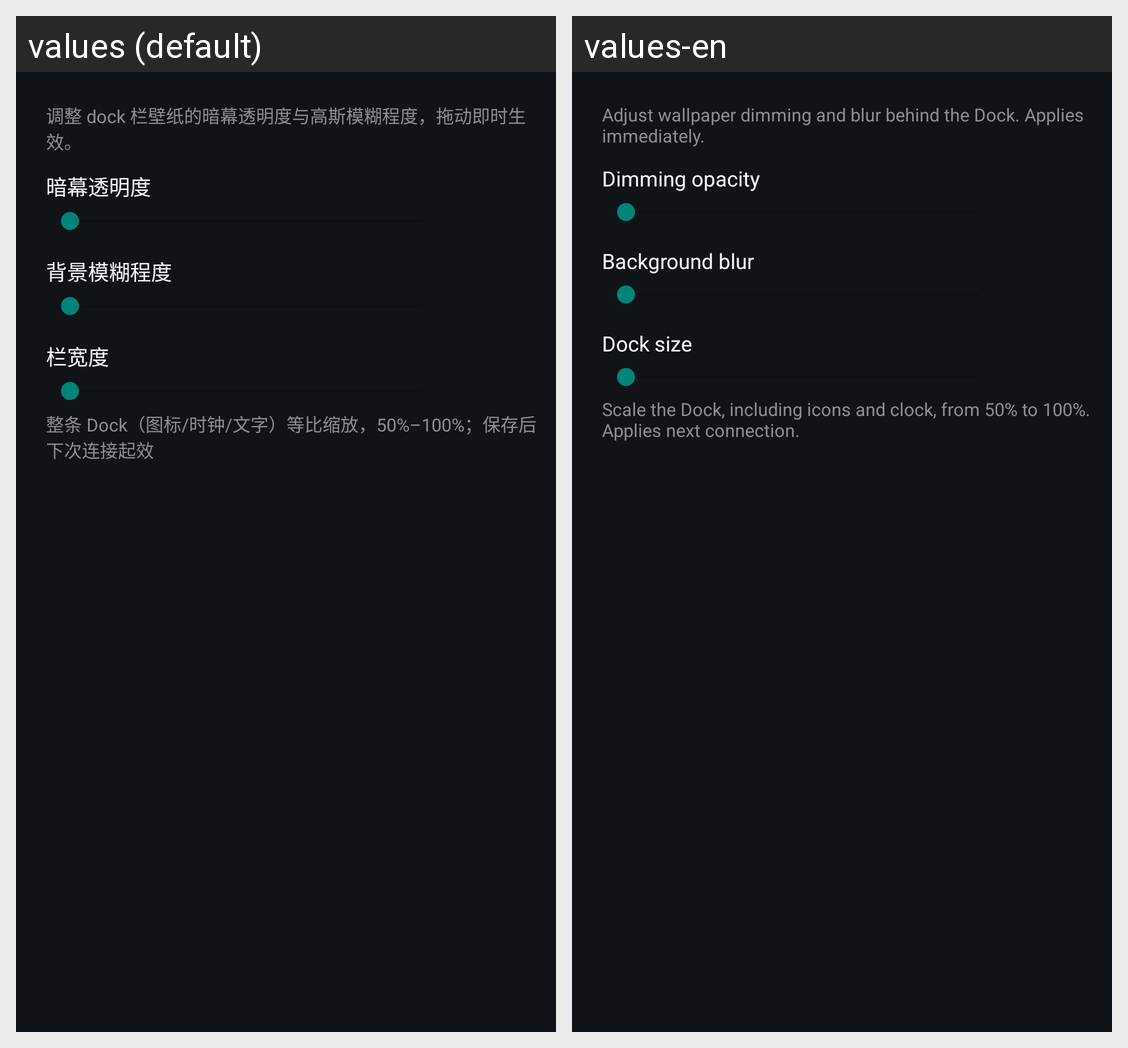

The Android screen above is rendered under two locales of the same app. Produce the string resources it draws, with the default and per-locale values.
Android screen res/layout/fragment_panel_dock.xml rendered under 2 locales, left to right: values (default), values-en. Device: Nexus 5 (rendered at 1080×1920; each locale shown at half size, 540×960, under a caption strip naming it); theme Theme.CarPlaySender.
Strings drawn on this screen, with the default value and each locale's value (text and hints the layout hard-codes, and strings that could not be matched under every locale, appear in the picture but are not listed):

ui_098
  values: 调整 dock 栏壁纸的暗幕透明度与高斯模糊程度，拖动即时生效。
  values-en: Adjust wallpaper dimming and blur behind the Dock. Applies immediately.

ui_099
  values: 暗幕透明度
  values-en: Dimming opacity

ui_100
  values: 背景模糊程度
  values-en: Background blur

ui_101
  values: 栏宽度
  values-en: Dock size

ui_102
  values: 整条 Dock（图标/时钟/文字）等比缩放，50%–100%；保存后下次连接起效
  values-en: Scale the Dock, including icons and clock, from 50% to 100%. Applies next connection.
